Labelled photos from "bademsiniflandirma", an image-classification folder in ferhatyesilboya/bademsiniflandirma. The possible labels are: Kapadokya almond, Nurlu almond, Sira almond.

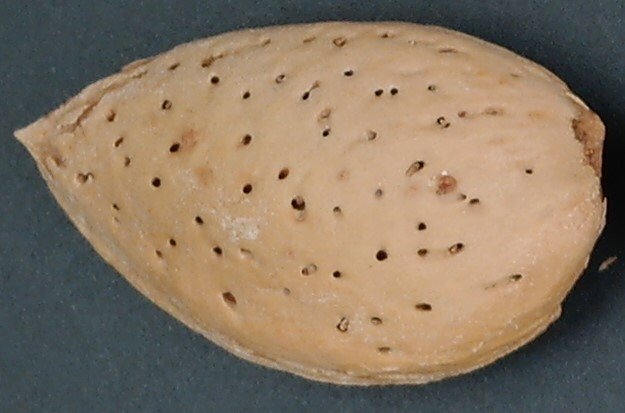
Label: Kapadokya almond

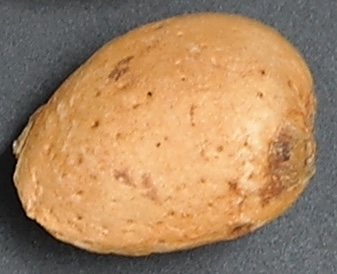
Label: Sira almond

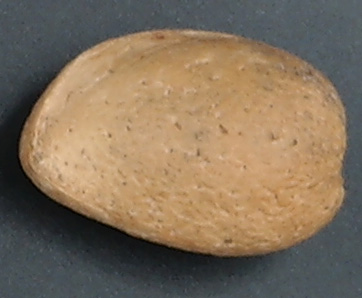
Label: Nurlu almond

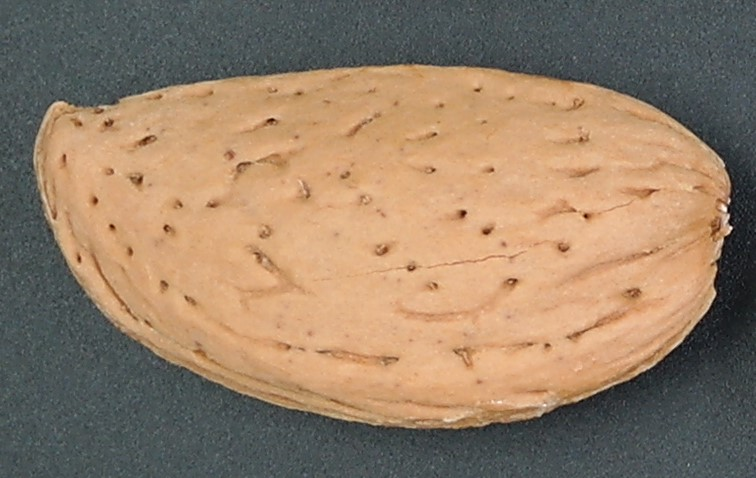
Label: Kapadokya almond

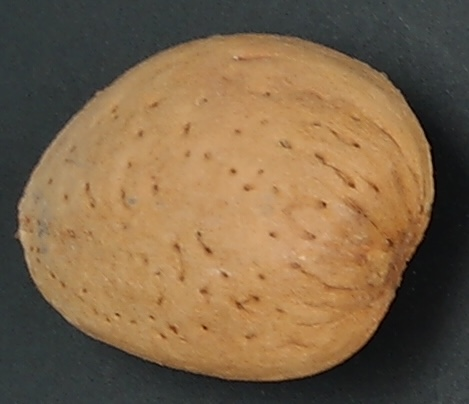
Label: Sira almond

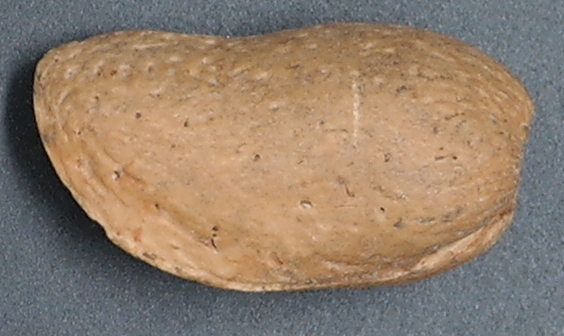
Label: Nurlu almond
